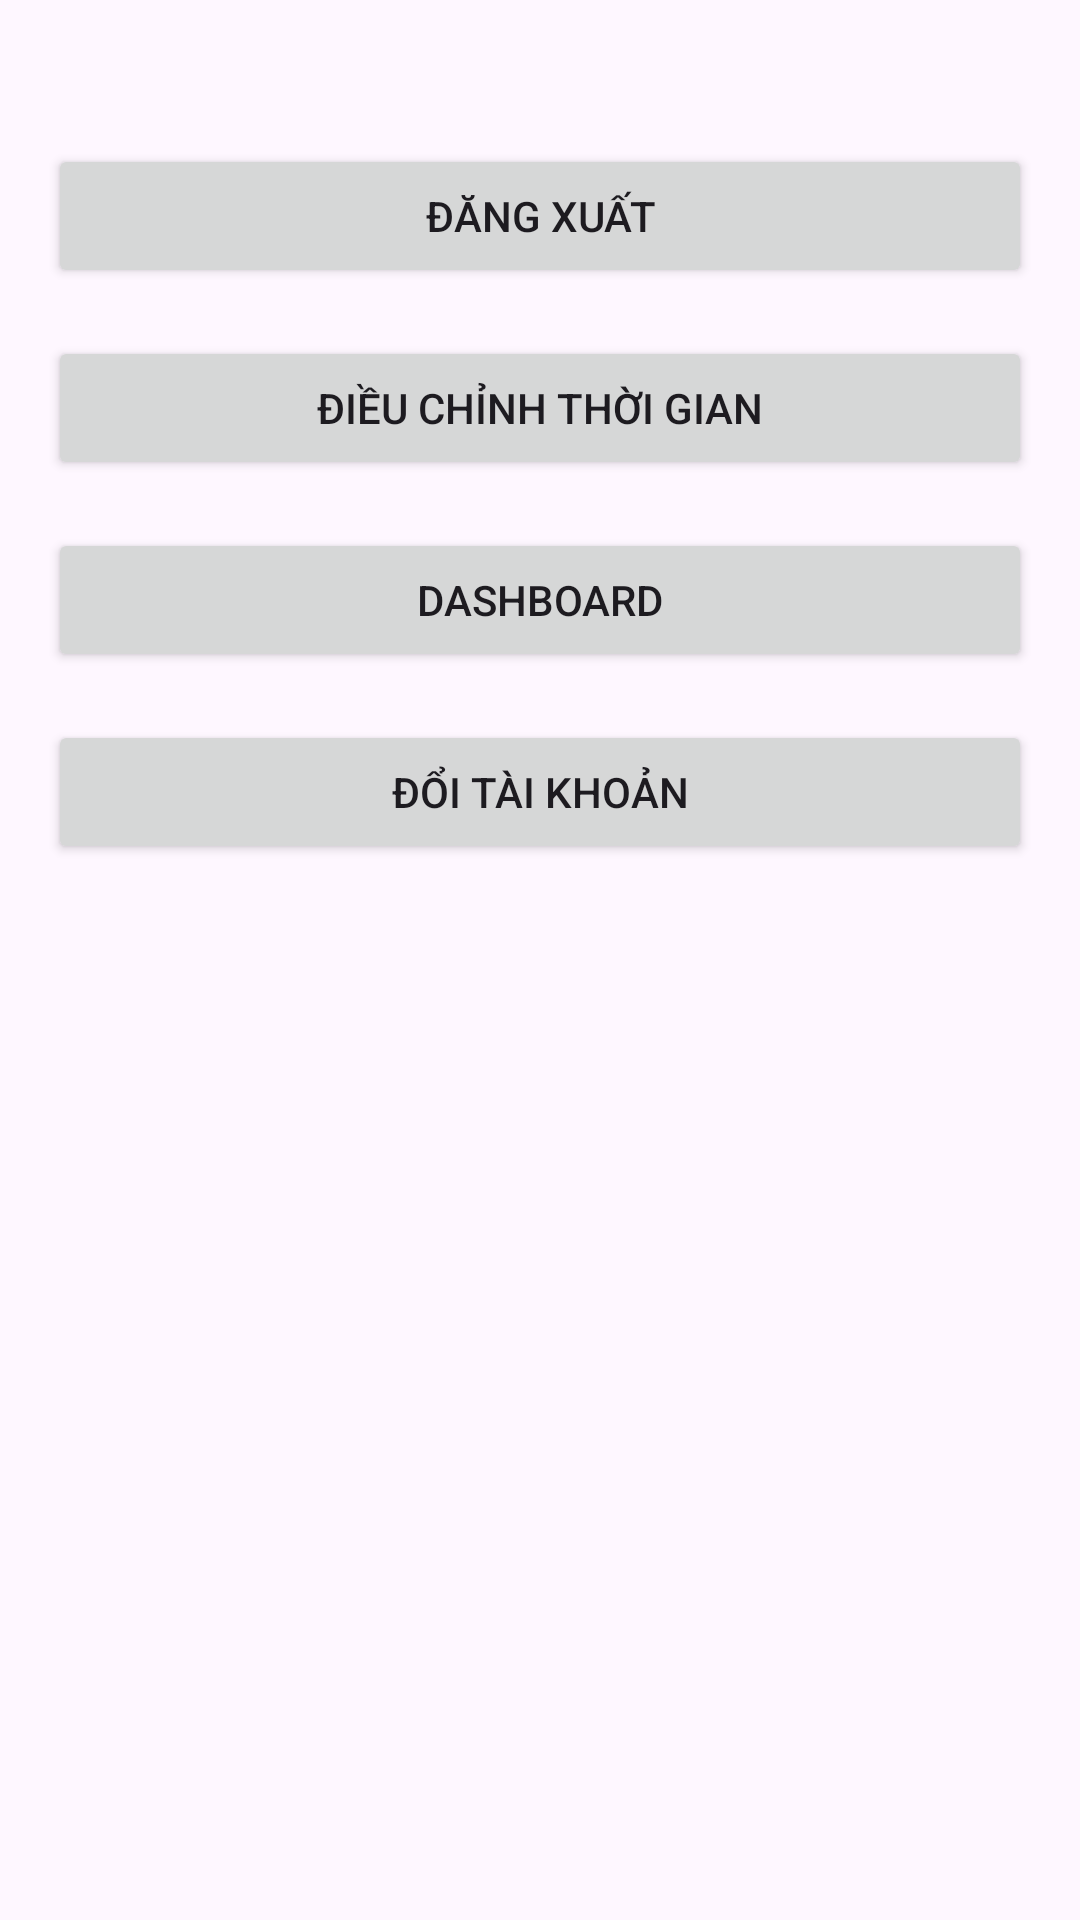

Layout XML and referenced resources for this Android screen:
<!-- AndroidManifest.xml: application theme Theme.Kidsstoryapp -->
<!-- res/layout/fragment_settings.xml -->
<?xml version="1.0" encoding="utf-8"?>
<androidx.constraintlayout.widget.ConstraintLayout
    xmlns:android="http://schemas.android.com/apk/res/android"
    xmlns:app="http://schemas.android.com/apk/res-auto"
    android:layout_width="match_parent"
    android:layout_height="match_parent"
    android:padding="16dp">

    <Button
        android:id="@+id/logoutButton"
        android:layout_width="0dp"
        android:layout_height="wrap_content"
        android:text="@string/logout"
        app:layout_constraintTop_toTopOf="parent"
        app:layout_constraintStart_toStartOf="parent"
        app:layout_constraintEnd_toEndOf="parent"
        android:layout_marginTop="32dp" />

    <Button
        android:id="@+id/adjustTimeLimitButton"
        android:layout_width="0dp"
        android:layout_height="wrap_content"
        android:text="@string/adjust_time_limit"
        app:layout_constraintTop_toBottomOf="@id/logoutButton"
        app:layout_constraintStart_toStartOf="parent"
        app:layout_constraintEnd_toEndOf="parent"
        android:layout_marginTop="16dp" />

    <Button
        android:id="@+id/parentDashboardButton"
        android:layout_width="0dp"
        android:layout_height="wrap_content"
        android:text="@string/parent_dashboard"
        app:layout_constraintTop_toBottomOf="@id/adjustTimeLimitButton"
        app:layout_constraintStart_toStartOf="parent"
        app:layout_constraintEnd_toEndOf="parent"
        android:layout_marginTop="16dp" />

    <Button
        android:id="@+id/AccountChange"
        android:layout_width="0dp"
        android:layout_height="wrap_content"
        android:text="@string/change_account"
        app:layout_constraintTop_toBottomOf="@id/parentDashboardButton"
        app:layout_constraintStart_toStartOf="parent"
        app:layout_constraintEnd_toEndOf="parent"
        android:layout_marginTop="16dp" />

</androidx.constraintlayout.widget.ConstraintLayout>
<!-- resources referenced by this layout -->
<resources>
  <string name="adjust_time_limit">Điều chỉnh thời gian</string>
  <string name="change_account">Đổi tài khoản</string>
  <string name="logout">Đăng xuất</string>
  <string name="parent_dashboard">Dashboard</string>
  <style name="Theme.Kidsstoryapp" parent="Base.Theme.Kidsstoryapp" />
  <style name="Base.Theme.Kidsstoryapp" parent="Theme.Material3.DayNight.NoActionBar">
          
          
      </style>
</resources>
